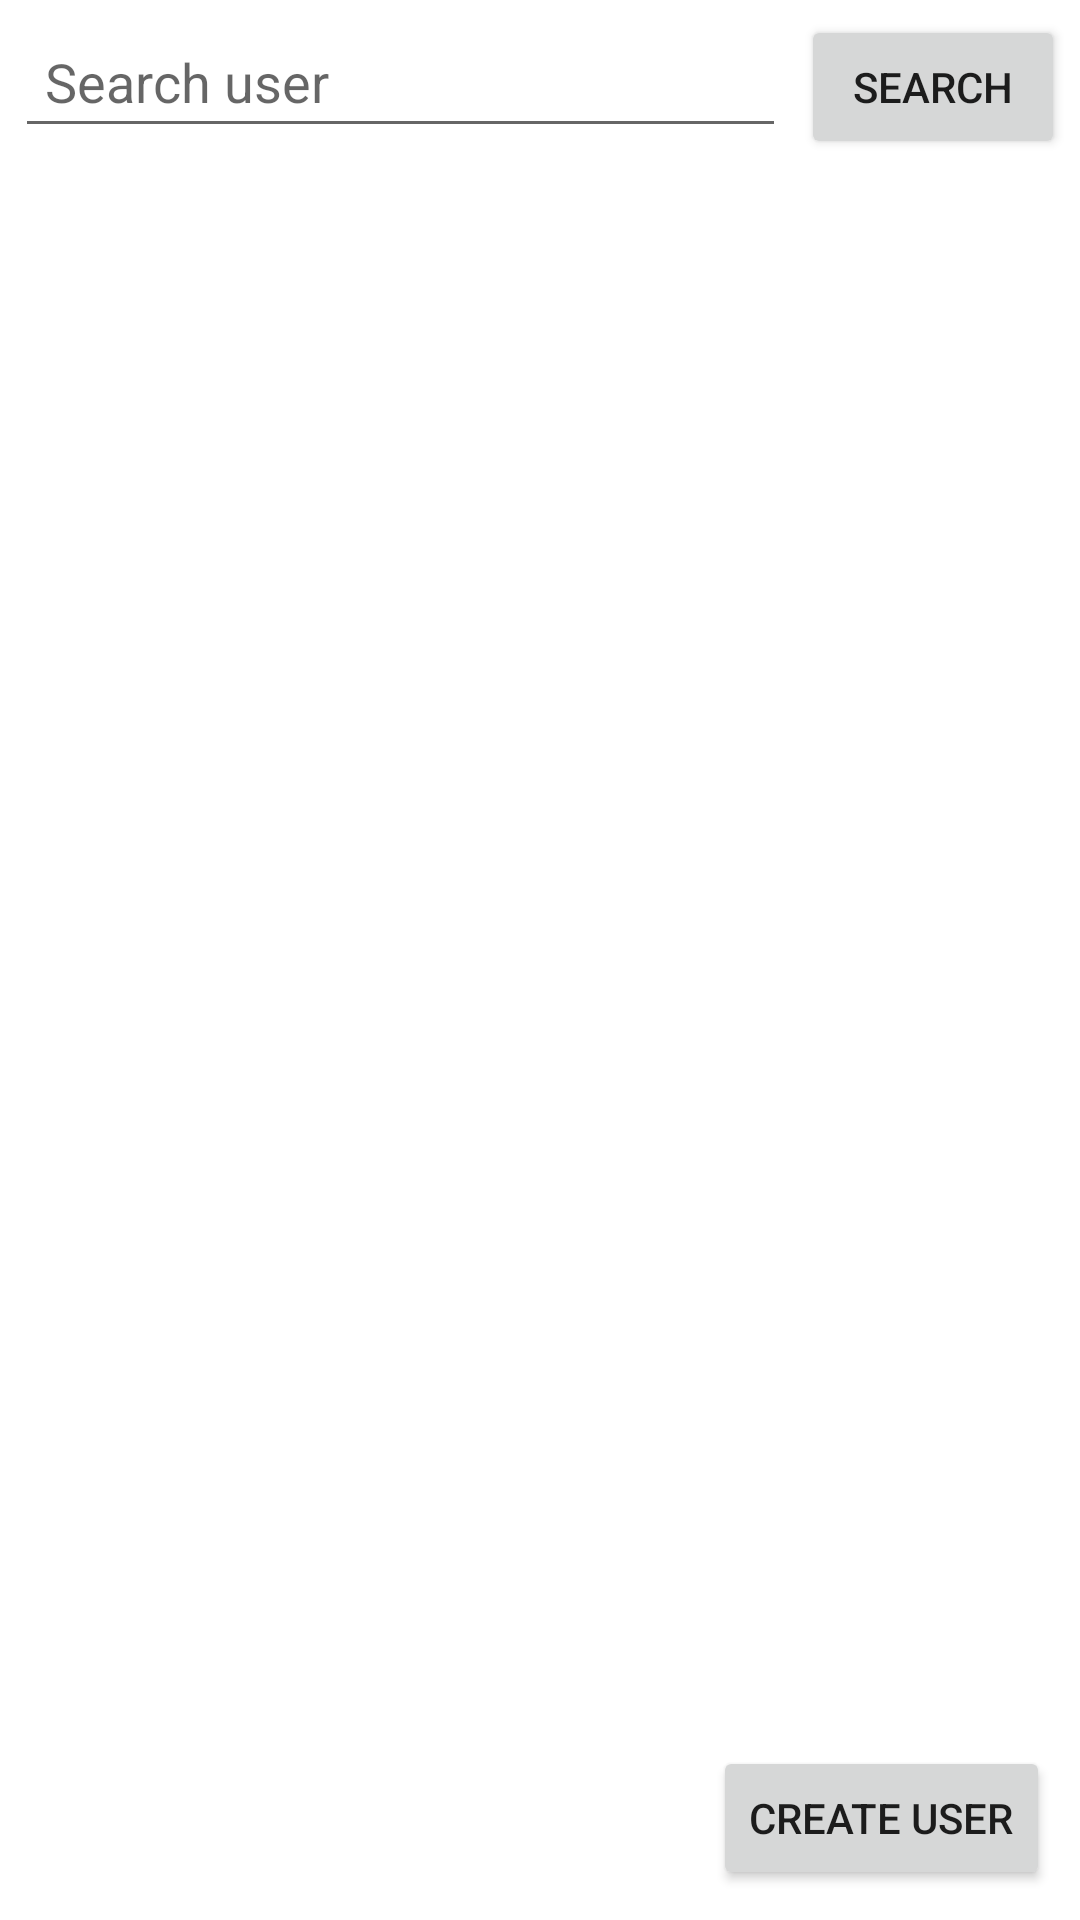

Here is an Android app screen rendered from its layout file. Give the layout XML and the strings, colors and styles it references.
<!-- AndroidManifest.xml: application theme Theme.AndroidKotlinRetrofitRecyclerViewMVVM -->
<!-- res/layout/activity_main.xml -->
<?xml version="1.0" encoding="utf-8"?>
<androidx.constraintlayout.widget.ConstraintLayout xmlns:android="http://schemas.android.com/apk/res/android"
    xmlns:app="http://schemas.android.com/apk/res-auto"
    xmlns:tools="http://schemas.android.com/tools"
    android:layout_width="match_parent"
    android:layout_height="match_parent"
    tools:context=".MainActivity">

    <EditText
        android:id="@+id/search_edit_text"
        android:layout_width="0dp"
        android:layout_height="wrap_content"
        android:hint="Search user"
        android:padding="10dp"
        android:layout_margin="5dp"
        app:layout_constraintStart_toStartOf="parent"
        app:layout_constraintEnd_toStartOf="@+id/search_button"
        app:layout_constraintTop_toTopOf="parent" />


    <Button
        android:id="@+id/search_button"
        android:layout_width="wrap_content"
        android:layout_height="wrap_content"
        android:text="Search"
        android:layout_margin="5dp"
        app:layout_constraintEnd_toEndOf="parent"
        app:layout_constraintTop_toTopOf="parent"/>

    <androidx.recyclerview.widget.RecyclerView
        android:id="@+id/recycler_view"
        android:layout_width="match_parent"
        android:layout_height="0dp"
        app:layout_constraintBottom_toTopOf="@+id/create_user_button"
        app:layout_constraintStart_toStartOf="parent"
        app:layout_constraintTop_toBottomOf="@+id/search_edit_text" />

    <Button
        android:id="@+id/create_user_button"
        android:layout_width="wrap_content"
        android:layout_height="wrap_content"
        app:layout_constraintEnd_toEndOf="parent"
        android:text="Create User"
        app:layout_constraintBottom_toBottomOf="parent"
        android:layout_margin="10dp"/>

    
    
    
    
    
    
    
    

</androidx.constraintlayout.widget.ConstraintLayout>
<!-- resources referenced by this layout -->
<resources>
  <style name="Theme.AndroidKotlinRetrofitRecyclerViewMVVM" parent="Theme.MaterialComponents.DayNight.DarkActionBar">
          
          <item name="colorPrimary">@color/purple_500</item>
          <item name="colorPrimaryVariant">@color/purple_700</item>
          <item name="colorOnPrimary">@color/white</item>
          
          <item name="colorSecondary">@color/teal_200</item>
          <item name="colorSecondaryVariant">@color/teal_700</item>
          <item name="colorOnSecondary">@color/black</item>
          
          <item name="android:statusBarColor" tools:targetApi="l">?attr/colorPrimaryVariant</item>
          
      </style>
  <!-- not gathered from this repository: default colours our renderer supplied (Android Studio template values) -->
  <color name="purple_500">#FF6200EE</color>
  <color name="purple_700">#FF3700B3</color>
  <color name="teal_200">#FF03DAC5</color>
  <color name="teal_700">#FF018786</color>
  <color name="black">#FF000000</color>
  <color name="white">#FFFFFFFF</color>
</resources>
